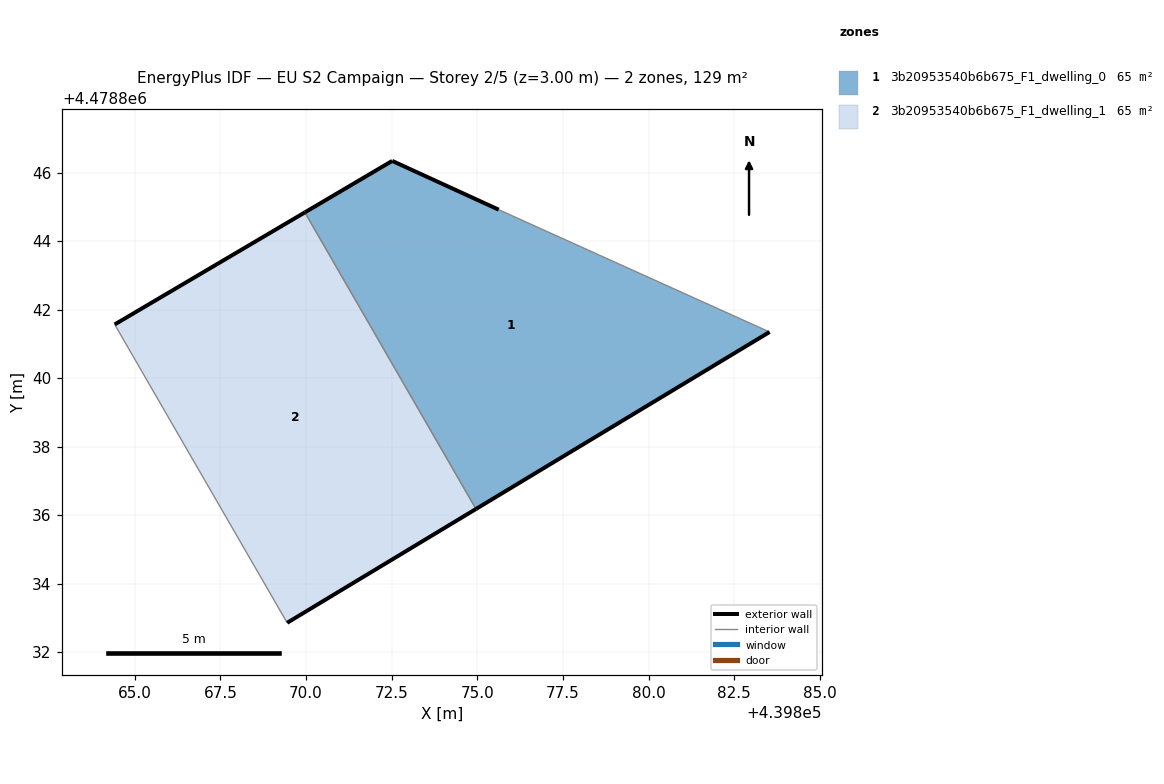
=== STOREY PLAN SPEC (per zone: floor XY polygon, exterior-wall plan segments, windows/doors) ===
zone 1: 3b20953540b6b675_F1_dwelling_0  (64.6 m²)
  floor: (439883.53, 4478841.34) (439875.62, 4478844.92) (439872.51, 4478846.34) (439869.96, 4478844.84) (439874.96, 4478836.18)
  exterior wall: (439869.96, 4478844.84) – (439872.51, 4478846.34)  [3.0 m]
  exterior wall: (439872.51, 4478846.34) – (439875.62, 4478844.92)  [3.4 m]
  exterior wall: (439883.53, 4478841.34) – (439874.96, 4478836.18)  [10.0 m]
  interior walls: 2
zone 2: 3b20953540b6b675_F1_dwelling_1  (64.6 m²)
  floor: (439874.96, 4478836.18) (439869.96, 4478844.84) (439864.41, 4478841.56) (439869.45, 4478832.85)
  exterior wall: (439864.41, 4478841.56) – (439869.96, 4478844.84)  [6.4 m]
  exterior wall: (439874.96, 4478836.18) – (439869.45, 4478832.85)  [6.4 m]
  interior walls: 2

=== DERIVED (storey summary) ===
Building: EU S2 Campaign
Storey: 2 of 5  (floor level z = 3.00 m)
Storey gross floor area: 129.2 m²
Zones on this storey: 2
  - 3b20953540b6b675_F1_dwelling_0: floor 64.6 m²; exterior wall 16.4 m (49.2 m²); WWR 0.0%
  - 3b20953540b6b675_F1_dwelling_1: floor 64.6 m²; exterior wall 12.9 m (38.6 m²); WWR 0.0%
Zone adjacency (shared interzone walls):
  - 3b20953540b6b675_F1_dwelling_0 ↔ 3b20953540b6b675_F1_dwelling_1